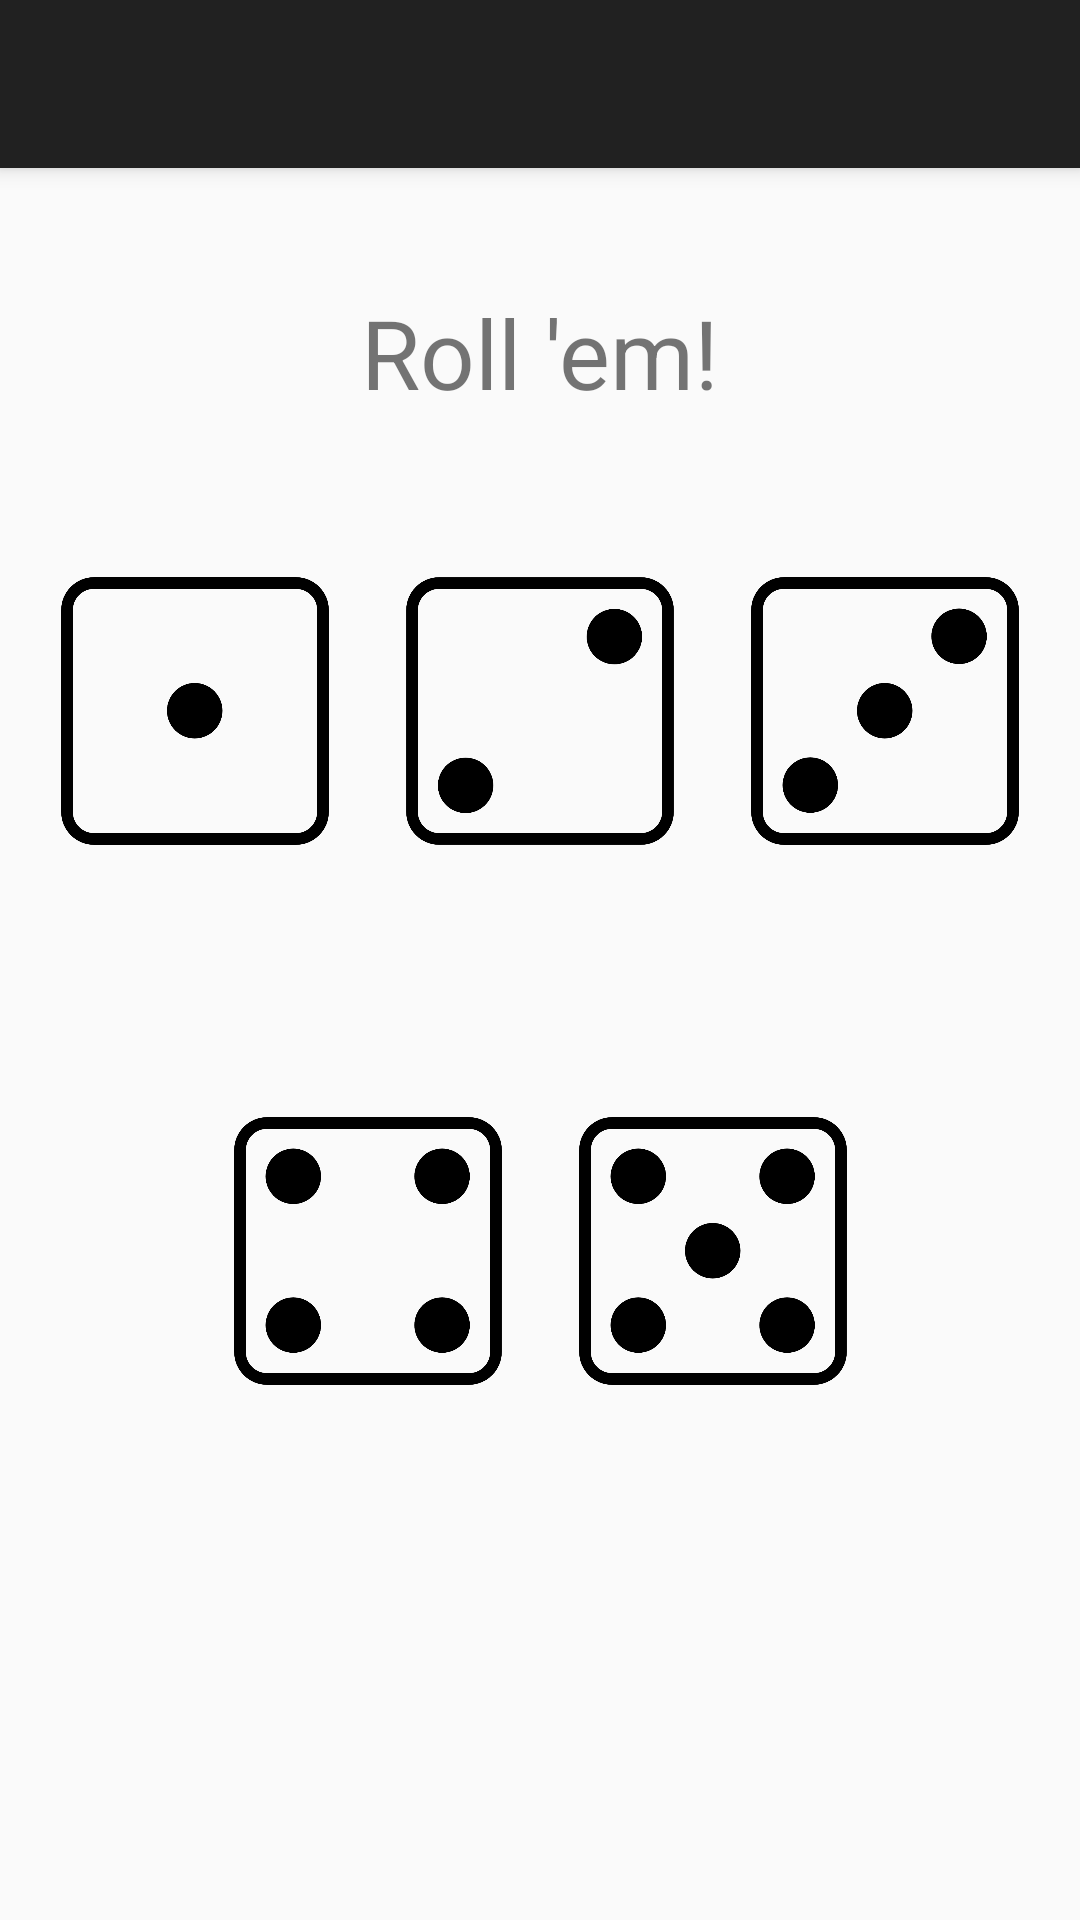

Layout XML and referenced resources for this Android screen:
<!-- AndroidManifest.xml: activity theme Theme.AppCompat.Light.NoActionBar -->
<!-- res/layout/activity_dice.xml -->
<?xml version="1.0" encoding="utf-8"?>
<androidx.coordinatorlayout.widget.CoordinatorLayout
    xmlns:android="http://schemas.android.com/apk/res/android"
    xmlns:app="http://schemas.android.com/apk/res-auto"
    xmlns:tools="http://schemas.android.com/tools"
    android:layout_width="match_parent"
    android:layout_height="match_parent"
    tools:context=".DiceActivity">

    <com.google.android.material.appbar.AppBarLayout
        android:layout_height="wrap_content"
        android:layout_width="match_parent"
        android:theme="@style/Theme.AppCompat.NoActionBar">

        <androidx.appcompat.widget.Toolbar
            android:id="@+id/toolbar"
            android:layout_width="match_parent"
            android:layout_height="?attr/actionBarSize"
            android:background="?attr/colorPrimary"
            app:popupTheme="@style/ThemeOverlay.AppCompat.Light"/>

    </com.google.android.material.appbar.AppBarLayout>

    <include layout="@layout/content_dice"/>

</androidx.coordinatorlayout.widget.CoordinatorLayout>
<!-- res/layout/content_dice.xml (included above) -->
<?xml version="1.0" encoding="utf-8"?>
<androidx.constraintlayout.widget.ConstraintLayout xmlns:android="http://schemas.android.com/apk/res/android"
    xmlns:app="http://schemas.android.com/apk/res-auto"
    xmlns:tools="http://schemas.android.com/tools"
    android:layout_width="match_parent"
    android:layout_height="match_parent"
    app:layout_behavior="@string/appbar_scrolling_view_behavior"
    tools:context=".DiceActivity"
    tools:showIn="@layout/activity_dice">

    <TextView
        android:id="@+id/headline"
        android:layout_width="wrap_content"
        android:layout_height="wrap_content"
        android:layout_marginTop="@dimen/headline_margin"
        android:layout_marginBottom="@dimen/headline_margin"
        android:text="@string/roll_em"
        android:textSize="@dimen/headline_text_size"
        app:layout_constraintEnd_toEndOf="parent"
        app:layout_constraintStart_toStartOf="parent"
        app:layout_constraintTop_toTopOf="parent" />

    <ImageView
        android:id="@+id/die1"
        android:layout_width="@dimen/die_dimen"
        android:layout_height="@dimen/die_dimen"
        android:layout_marginTop="48dp"
        android:contentDescription="@string/no_dice"
        android:src="@drawable/die_1"
        app:layout_constraintEnd_toStartOf="@+id/die2"
        app:layout_constraintStart_toStartOf="parent"
        app:layout_constraintTop_toBottomOf="@+id/headline" />

    <ImageView
        android:id="@+id/die2"
        android:layout_width="@dimen/die_dimen"
        android:layout_height="@dimen/die_dimen"
        android:contentDescription="@string/no_dice"
        android:src="@drawable/die_2"
        app:layout_constraintEnd_toStartOf="@+id/die3"
        app:layout_constraintStart_toEndOf="@+id/die1"
        app:layout_constraintTop_toTopOf="@+id/die1" />

    <ImageView
        android:id="@+id/die3"
        android:layout_width="@dimen/die_dimen"
        android:layout_height="@dimen/die_dimen"
        android:contentDescription="@string/no_dice"
        android:src="@drawable/die_3"
        app:layout_constraintEnd_toEndOf="parent"
        app:layout_constraintStart_toEndOf="@+id/die2"
        app:layout_constraintTop_toTopOf="@+id/die2" />

    <ImageView
        android:id="@+id/die4"
        android:layout_width="@dimen/die_dimen"
        android:layout_height="@dimen/die_dimen"
        android:layout_marginTop="@dimen/dice_vertical_margin"
        android:contentDescription="@string/no_dice"
        android:src="@drawable/die_4"
        app:layout_constraintEnd_toEndOf="@+id/die2"
        app:layout_constraintStart_toStartOf="@id/die1"
        app:layout_constraintTop_toBottomOf="@+id/die1" />

    <ImageView
        android:id="@+id/die5"
        android:layout_width="@dimen/die_dimen"
        android:layout_height="@dimen/die_dimen"
        android:contentDescription="@string/no_dice"
        android:src="@drawable/die_5"
        app:layout_constraintEnd_toEndOf="@+id/die3"
        app:layout_constraintStart_toStartOf="@+id/die2"
        app:layout_constraintTop_toTopOf="@+id/die4" />

</androidx.constraintlayout.widget.ConstraintLayout>
<!-- resources referenced by this layout -->
<resources>
  <dimen name="dice_vertical_margin">80dp</dimen>
  <dimen name="die_dimen">100dp</dimen>
  <dimen name="headline_margin">40dp</dimen>
  <dimen name="headline_text_size">32sp</dimen>
  <!-- drawable die_1: webp bitmap (drawable, 6234 bytes) -->
  <!-- drawable die_2: webp bitmap (drawable, 7434 bytes) -->
  <!-- drawable die_3: webp bitmap (drawable, 8758 bytes) -->
  <!-- drawable die_4: webp bitmap (drawable, 10384 bytes) -->
  <!-- drawable die_5: webp bitmap (drawable, 11658 bytes) -->
  <string name="no_dice">No dice</string>
  <string name="roll_em">Roll \'em!</string>
</resources>
